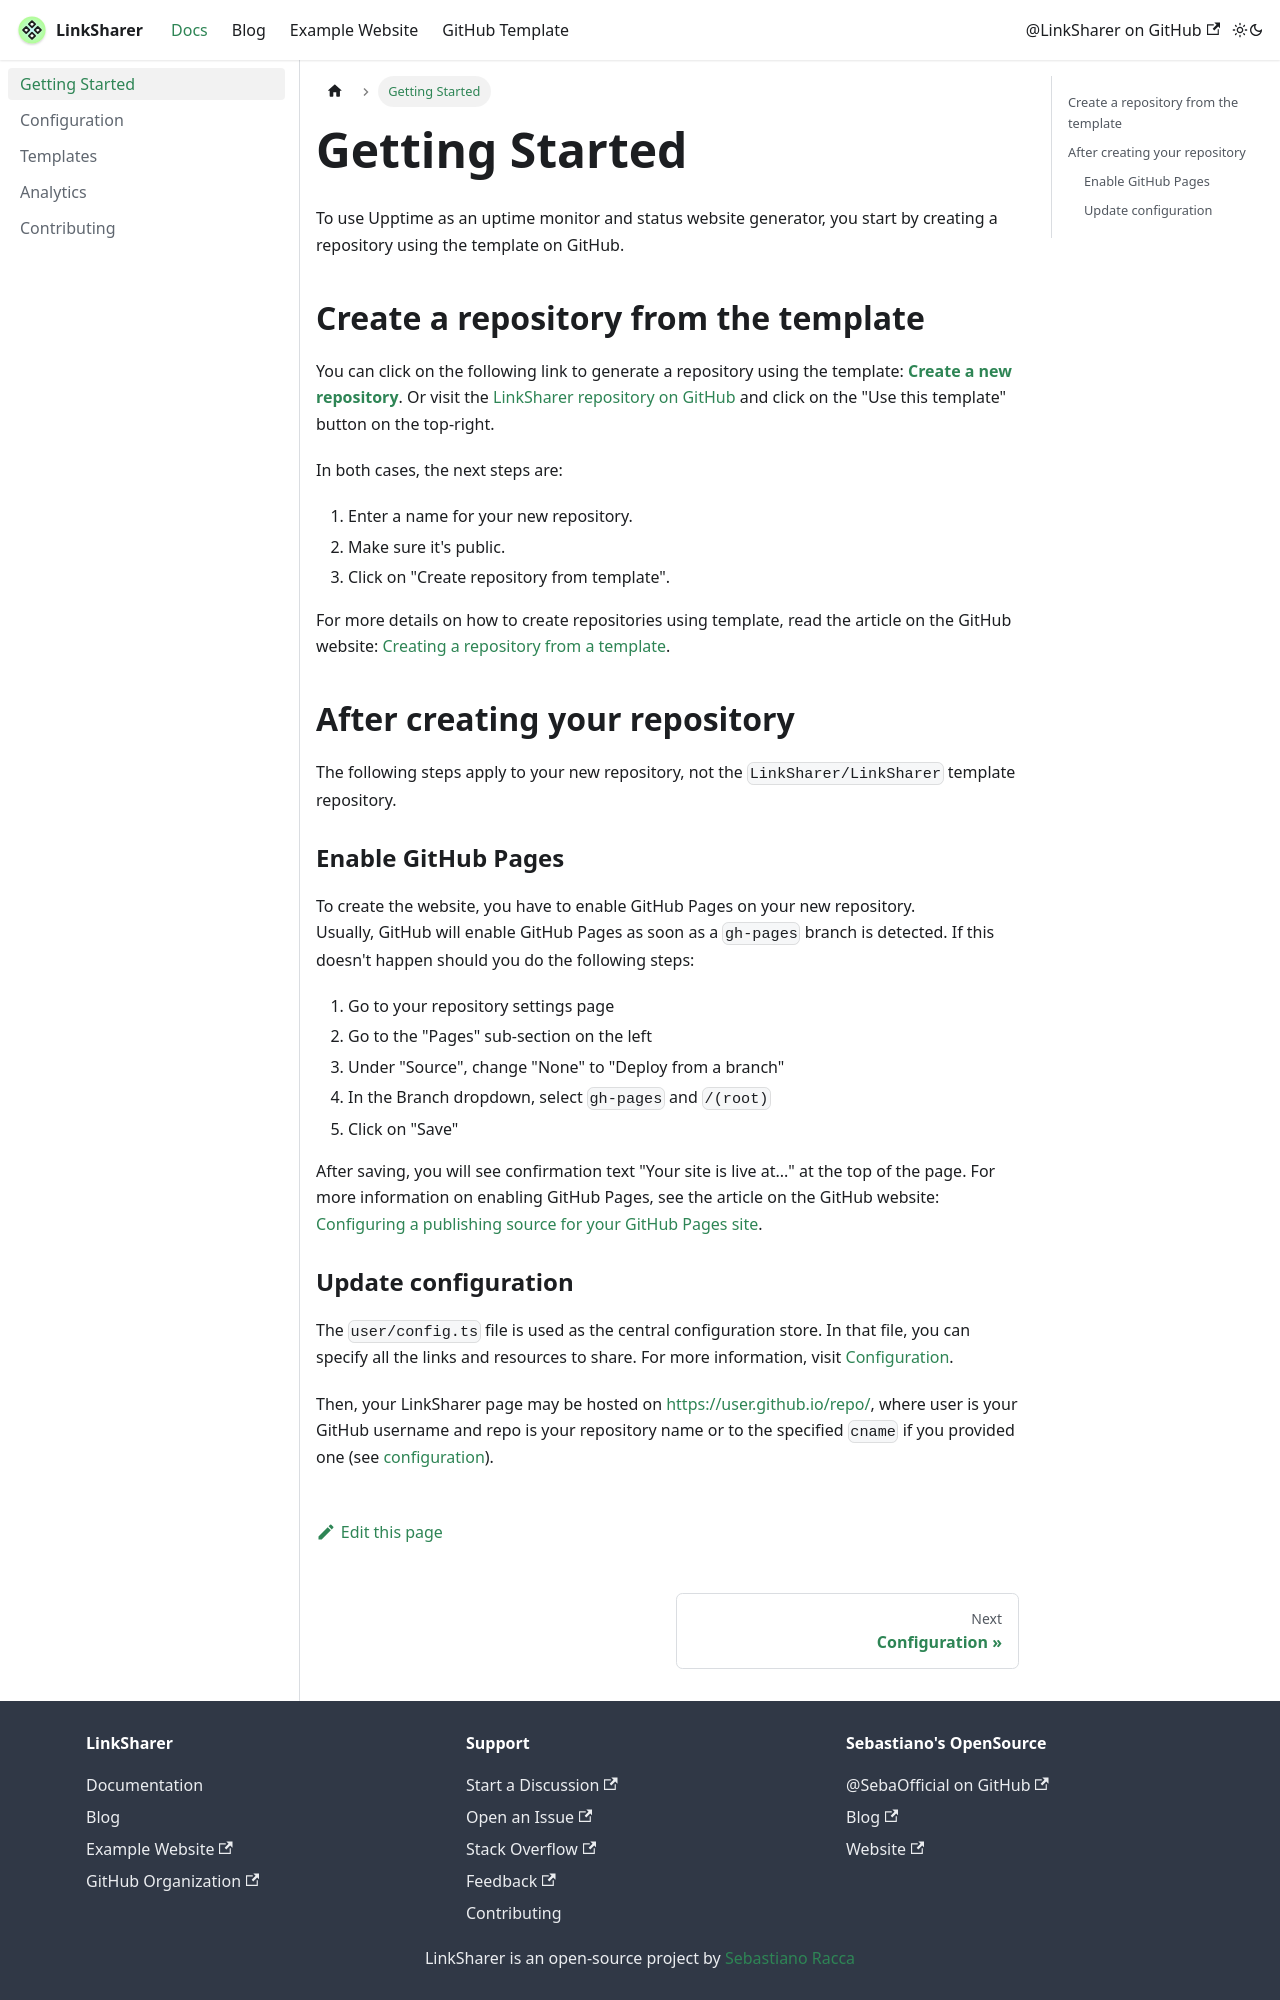

repository: LinkSharer/linksharer.js.org · page: docs/intro/index.html · generator: docusaurus

---
sidebar_position: 1
---

# Getting Started

To use Upptime as an uptime monitor and status website generator, you start by creating a repository using the template on GitHub.

## Create a repository from the template

You can click on the following link to generate a repository using the template: [**Create a new repository**](https://github.com/LinkSharer/LinkSharer/generate).
Or visit the [LinkSharer repository on GitHub](https://github.com/LinkSharer/LinkSharer) and click on the "Use this template" button on the top-right.

In both cases, the next steps are:

1. Enter a name for your new repository.
2. Make sure it's public.
3. Click on "Create repository from template".

For more details on how to create repositories using template, read the article on the GitHub website: [Creating a repository from a template](https://docs.github.com/en/free-pro-team@latest/github/creating-cloning-and-archiving-repositories/creating-a-repository-from-a-template).

## After creating your repository

The following steps apply to your new repository, not the `LinkSharer/LinkSharer` template repository.

### Enable GitHub Pages

To create the website, you have to enable GitHub Pages on your new repository.  
Usually, GitHub will enable GitHub Pages as soon as a `gh-pages` branch is detected.
If this doesn't happen should you do the following steps:

1. Go to your repository settings page
2. Go to the "Pages" sub-section on the left
3. Under "Source", change "None" to "Deploy from a branch"
4. In the Branch dropdown, select `gh-pages` and `/(root)`
5. Click on "Save"

After saving, you will see confirmation text "Your site is live at..." at the top of the page.
For more information on enabling GitHub Pages, see the article on the GitHub website: [Configuring a publishing source for your GitHub Pages site](https://docs.github.com/en/free-pro-team@latest/github/working-with-github-pages/configuring-a-publishing-source-for-your-github-pages-site).
